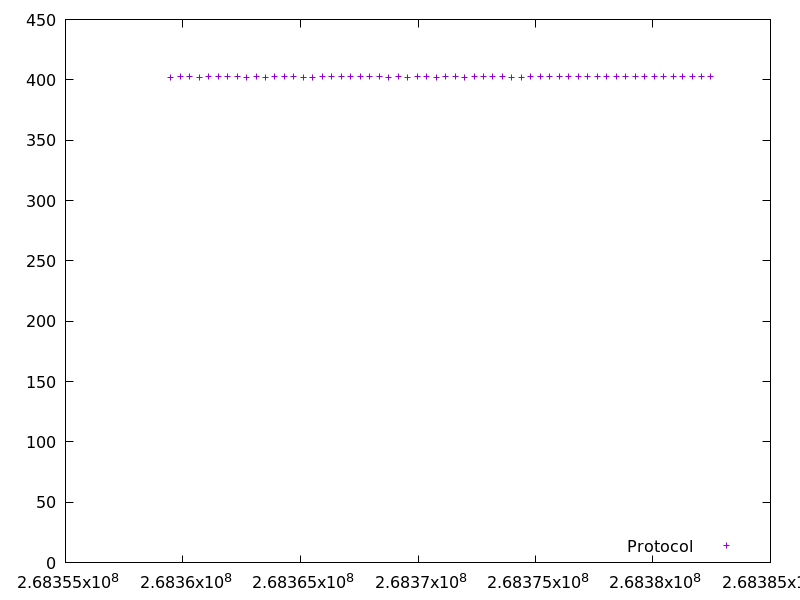

The data file committed next to this chart (first rows):
268359472.23015502, 402.183568
268359877, 402.5
268360281, 402.6
268360685, 402.1
268361089, 402.6
268361493, 402.4
268361896, 402.4
268362300, 402.5
268362703, 402.3
268363107, 402.5
268363511, 402.3
268363914, 402.4
268364317, 402.4
268364722, 402.5
268365124, 402.1
268365528, 402.3
268365931, 402.3
268366334, 402.4
268366738, 402.4
268367143, 402.5
268367546, 402.4
268367949, 402.4
268368352, 402.4
268368755, 402.3
268369159, 402.5
268369562, 402.3
268369965, 402.6
268370370, 402.4
268370773, 402.1
268371175, 402.4
268371579, 402.4
268371981, 402.3
268372385, 402.6
268372789, 402.4
268373192, 402.4
268373595, 402.5
268373998, 402.3
268374400, 402.3
268374804, 402.5
268375208, 402.4
268375612, 402.4
268376015, 402.4
268376418, 402.4
268376821, 402.4
268377225, 402.4
268377630, 402.4
268378033, 402.5
268378436, 402.4
268378840, 402.5
268379243, 402.4
268379645, 402.5
268380050, 402.6
268380454, 402.6
268380858, 402.4
268381261, 402.4
268381663, 402.4
268382066, 402.6
268382470, 402.4
